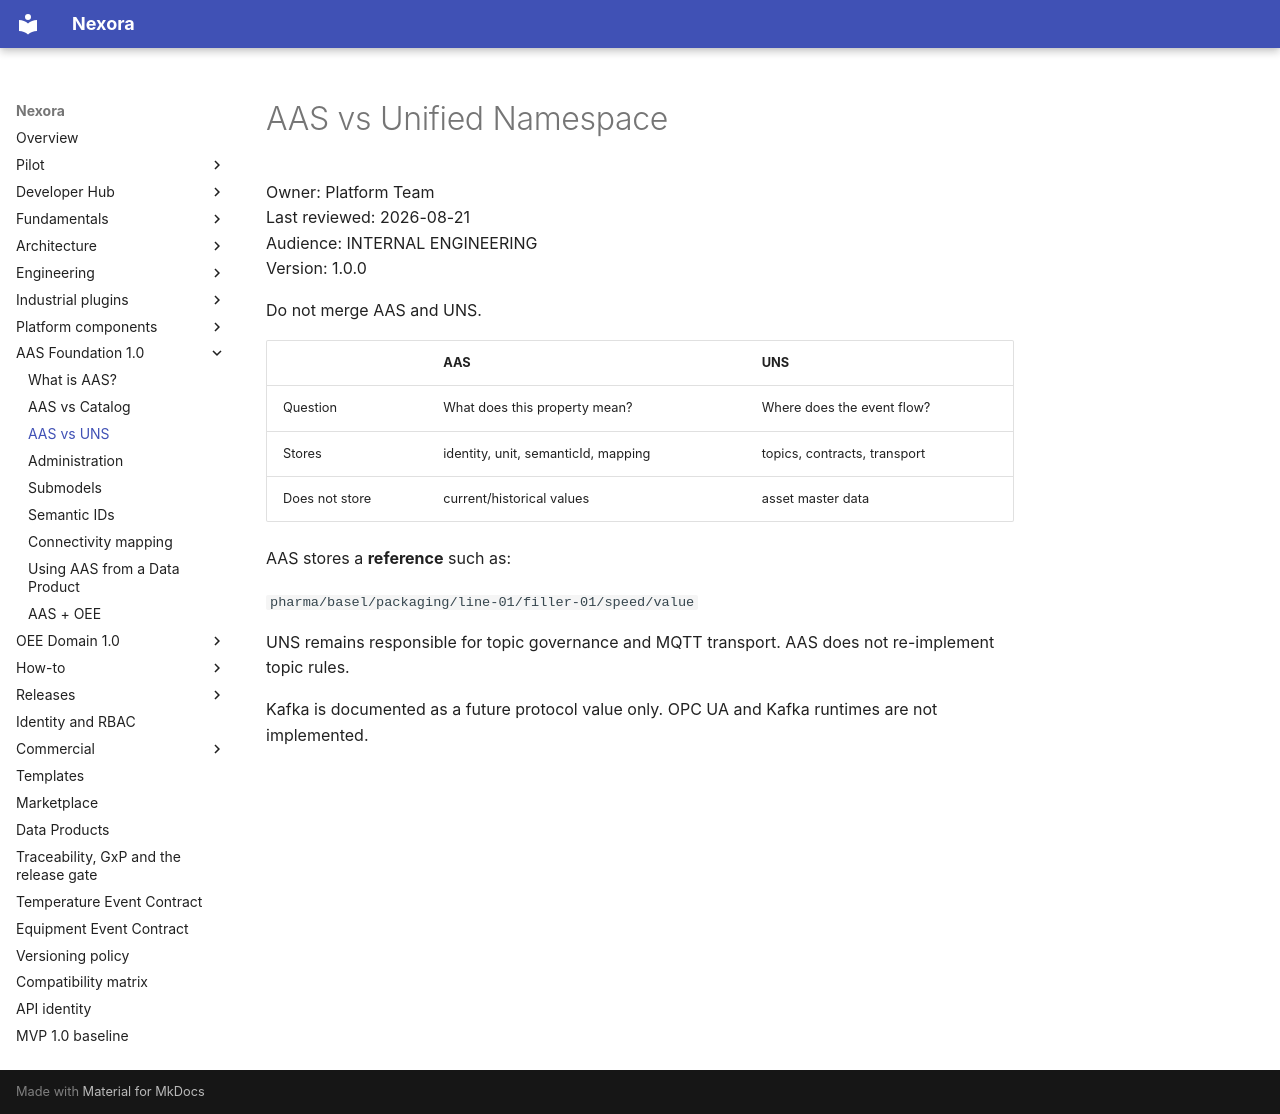

repository: pharma-data-factory/data-product-platform · page: aas/vs-uns/index.html · generator: mkdocs

# AAS vs Unified Namespace

Owner: Platform Team  
Last reviewed: 2026-08-21  
Audience: INTERNAL ENGINEERING  
Version: 1.0.0

Do not merge AAS and UNS.

| | AAS | UNS |
| --- | --- | --- |
| Question | What does this property mean? | Where does the event flow? |
| Stores | identity, unit, semanticId, mapping | topics, contracts, transport |
| Does not store | current/historical values | asset master data |

AAS stores a **reference** such as:

`pharma/basel/packaging/line-01/filler-01/speed/value`

UNS remains responsible for topic governance and MQTT transport. AAS
does not re-implement topic rules.

Kafka is documented as a future protocol value only. OPC UA and Kafka
runtimes are not implemented.
